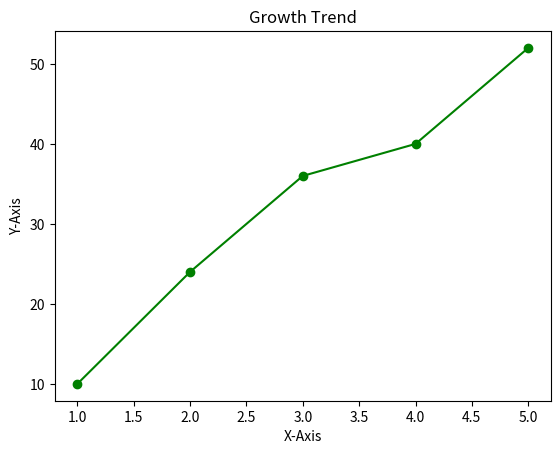

Recreate this plot in Python.
print("M.sc. (CS&CL)Semester 1")
print("Enrollment No:[ENROLLMENT NUMBER]")

import matplotlib.pyplot as plt

x = [1, 2, 3, 4, 5]
y = [10, 24, 36, 40, 52]

plt.plot(x, y, marker="o", color="green")
plt.title("Growth Trend")
plt.xlabel("X-Axis")
plt.ylabel("Y-Axis")
plt.show()
print("Line graph displayed successfully.")
